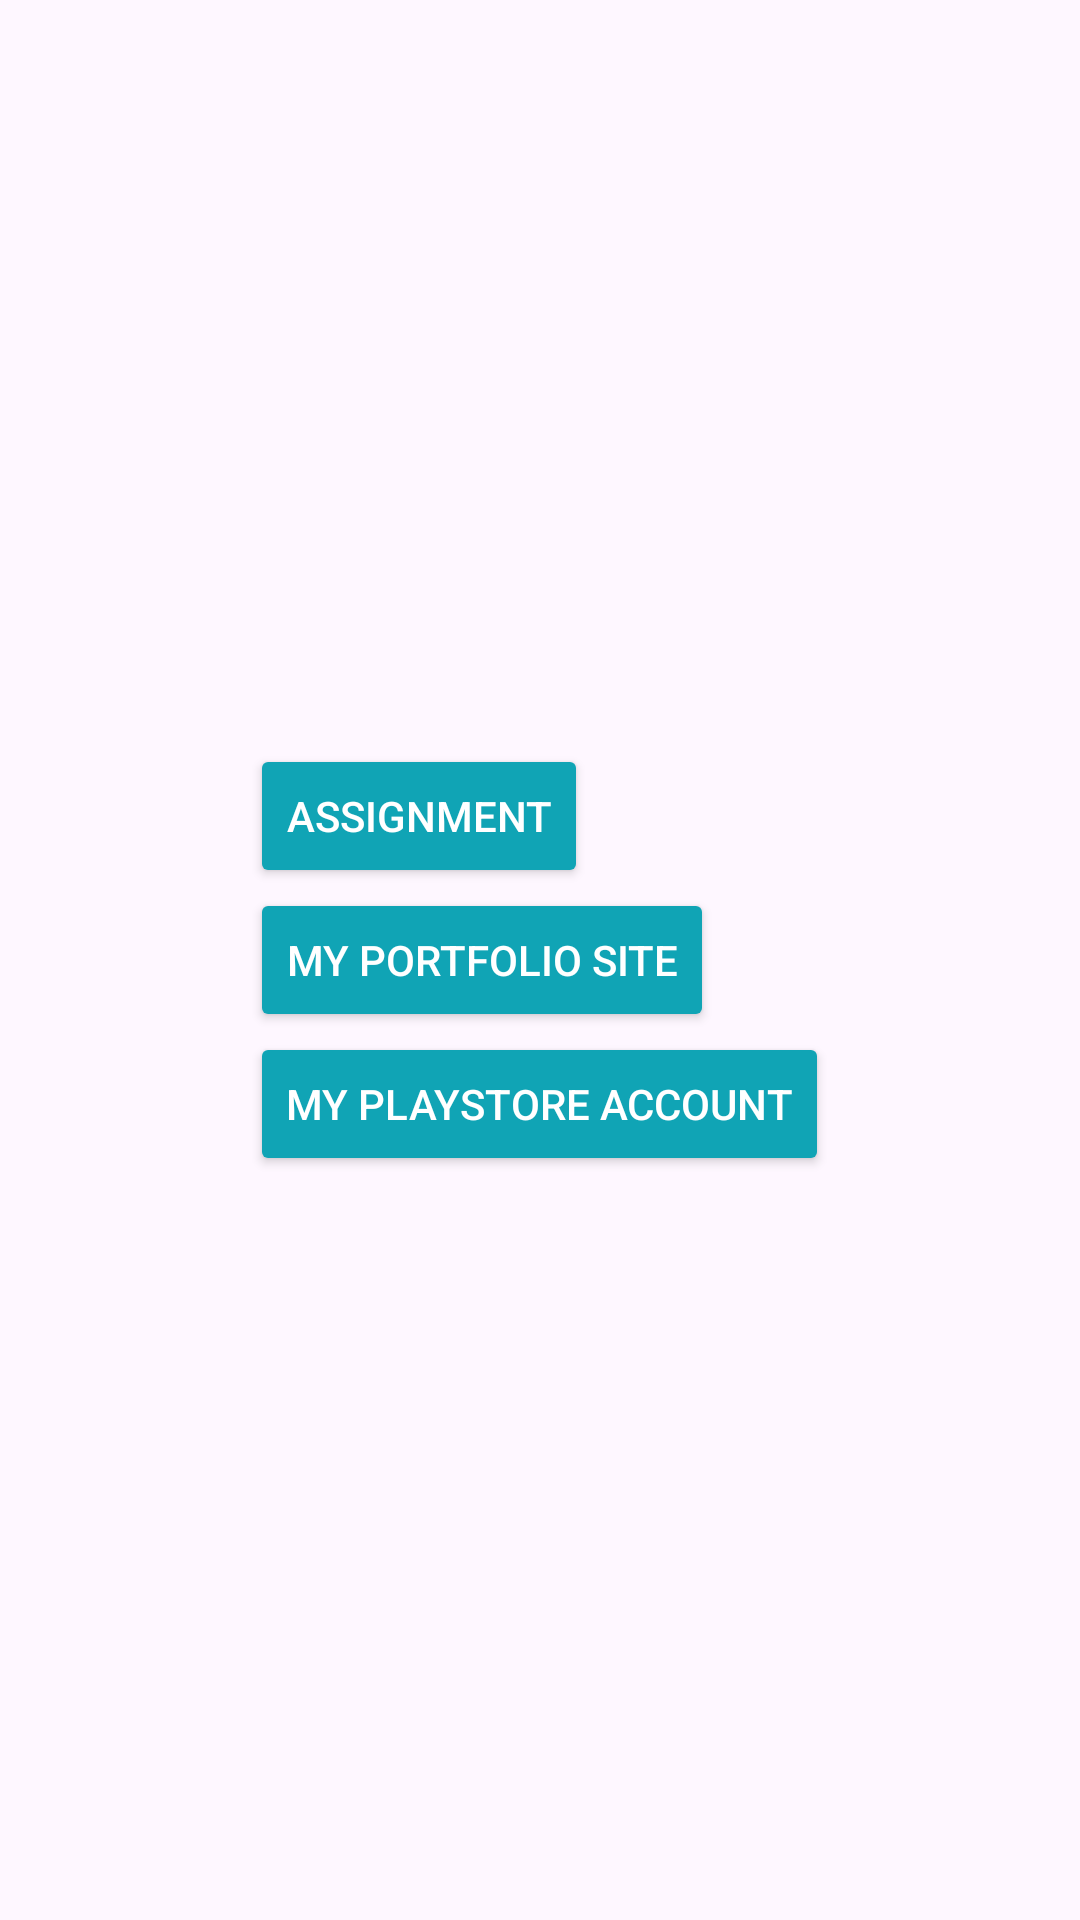

The Android layout XML behind this screen, and the referenced resources:
<!-- AndroidManifest.xml: application theme Theme.PutatoeAssignment -->
<!-- res/layout/activity_main.xml -->
<?xml version="1.0" encoding="utf-8"?>
<RelativeLayout xmlns:android="http://schemas.android.com/apk/res/android"
    xmlns:app="http://schemas.android.com/apk/res-auto"
    xmlns:tools="http://schemas.android.com/tools"
    android:layout_width="match_parent"
    android:layout_height="match_parent"
    android:gravity="center"
    tools:context=".MainActivity">

    <Button
        android:id="@+id/button"
        android:layout_width="wrap_content"
        android:layout_height="wrap_content"
        android:text="Assignment"
        android:textColor="@color/white"
        android:backgroundTint="@color/primary_light"
        />
    <Button
        android:id="@+id/button2"
        android:layout_below="@+id/button"
        android:layout_width="wrap_content"
        android:layout_height="wrap_content"
        android:text="My Portfolio Site"
        android:textColor="@color/white"
        android:backgroundTint="@color/primary_light"
        />
    <Button
        android:id="@+id/button3"
        android:layout_below="@+id/button2"
        android:layout_width="wrap_content"
        android:layout_height="wrap_content"
        android:text="My Playstore Account"
        android:textColor="@color/white"
        android:backgroundTint="@color/primary_light"
        />
</RelativeLayout>
<!-- resources referenced by this layout -->
<resources>
  <color name="primary_light">#10A4B5</color>
  <color name="white">#FFFFFFFF</color>
  <style name="Theme.PutatoeAssignment" parent="Base.Theme.PutatoeAssignment" />
  <style name="Base.Theme.PutatoeAssignment" parent="Theme.Material3.DayNight.NoActionBar">
          
          
      </style>
</resources>
